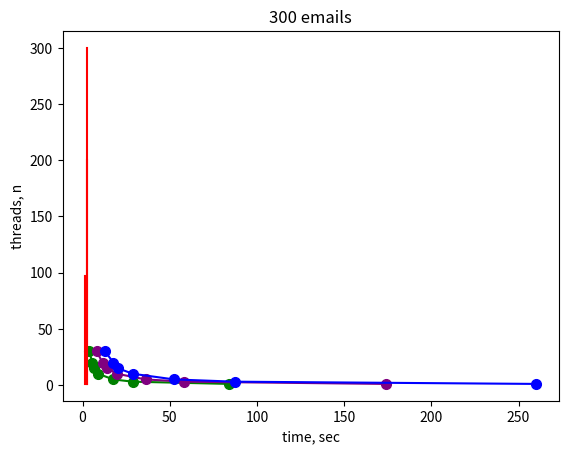

Recreate this plot in Python.
import matplotlib.pyplot as plt

x_100 = [84.202324, 28.758422, 17.582036, 9.011312, 6.345594, 5.649246, 3.792831]
y_100_auto = [1, 2, 3, 4, 5, 6, 7, 8, 9, 10, 11, 12, 13, 14, 15, 16, 17, 18, 19, 20, 21, 22, 23, 24, 25, 26, 27, 28, 29, 30, 31, 32, 33, 34, 35, 36, 37, 38, 39, 40, 41, 42, 43, 44, 45, 46, 47, 48, 49, 50, 51, 52, 53, 54, 55, 56, 57, 58, 59, 60, 61, 62, 63, 64, 65, 66, 67, 68, 69, 70, 71, 72, 73, 74, 75, 76, 77, 78, 79, 80, 81, 82, 83, 84, 85, 86, 87, 88, 89, 90, 91, 92, 93, 94, 95, 96, 97]
execution_time_auto_100 = [1.446953] * len(y_100_auto)

x_200 = [173.747564, 58.371014, 36.129935, 19.927765, 14.082314, 11.499999, 8.015127]
y_200_auto = [1, 2, 3, 4, 5, 6, 7, 8, 9, 10, 11, 12, 13, 14, 15, 16, 17, 18, 19, 20, 21, 22, 23, 24, 25, 26, 27, 28, 29, 30, 31, 32, 33, 34, 35, 36, 37, 38, 39, 40, 41, 42,
 43, 44, 45, 46, 47, 48, 49, 50, 51, 52, 53, 54, 55, 56, 57, 58, 59, 60, 61, 62, 63, 64, 65, 66, 67, 68, 69, 70, 71, 72, 73, 74, 75, 76, 77, 78, 79, 80, 81, 8,
2, 83, 84, 85, 86, 87, 88, 89, 90, 91, 92, 93, 94, 95, 96, 97, 98, 99, 100, 101, 102, 103, 104, 105, 106, 107, 108, 109, 110, 111, 112, 113, 114, 115, 116, 11,
7, 118, 119, 120, 121, 122, 123, 124, 125, 126, 127, 128, 129, 130, 131, 132, 133, 134, 135, 136, 137, 138, 139, 140, 141, 142, 143, 144, 145, 146, 147, 148,
149, 150, 151, 152, 153, 154, 155, 156, 157, 158, 159, 160, 161, 162, 163, 164, 165, 166, 167, 168, 169, 170, 171, 172, 173, 174, 175, 176, 177, 178, 179, 180, 181, 182, 183, 184, 185, 186, 187, 188, 189, 190, 191, 192, 193, 194, 195, 196, 197, 198, 199, 200]
execution_time_auto_200 = [2.286022] * len(y_200_auto)

x_300 = [260.003636, 87.200048, 52.508365, 28.938135, 20.075699, 17.743160, 12.817858]
y_300_auto = [1, 2, 3, 4, 5, 6, 7, 8, 9, 10, 11, 12, 13, 14, 15, 16, 17, 18, 19, 20, 21, 22, 23, 24, 25, 26, 27, 28, 29, 30, 31, 32, 33, 34, 35, 36, 37, 38, 39, 40, 41, 42,
 43, 44, 45, 46, 47, 48, 49, 50, 51, 52, 53, 54, 55, 56, 57, 58, 59, 60, 61, 62, 63, 64, 65, 66, 67, 68, 69, 70, 71, 72, 73, 74, 75, 76, 77, 78, 79, 80, 81, 8,
2, 83, 84, 85, 86, 87, 88, 89, 90, 91, 92, 93, 94, 95, 96, 97, 98, 99, 100, 101, 102, 103, 104, 105, 106, 107, 108, 109, 110, 111, 112, 113, 114, 115, 116, 11,
7, 118, 119, 120, 121, 122, 123, 124, 125, 126, 127, 128, 129, 130, 131, 132, 133, 134, 135, 136, 137, 138, 139, 140, 141, 142, 143, 144, 145, 146, 147, 148,
149, 150, 151, 152, 153, 154, 155, 156, 157, 158, 159, 160, 161, 162, 163, 164, 165, 166, 167, 168, 169, 170, 171, 172, 173, 174, 175, 176, 177, 178, 179, 180
, 181, 182, 183, 184, 185, 186, 187, 188, 189, 190, 191, 192, 193, 194, 195, 196, 197, 198, 199, 200, 201, 202, 203, 204, 205, 206, 207, 208, 209, 210, 211, 2,
12, 213, 214, 215, 216, 217, 218, 219, 220, 221, 222, 223, 224, 225, 226, 227, 228, 229, 230, 231, 232, 233, 234, 235, 236, 237, 238, 239, 240, 241, 242, 243,
 244, 245, 246, 247, 248, 249, 250, 251, 252, 253, 254, 255, 256, 257, 258, 259, 260, 261, 262, 263, 264, 265, 266, 267, 268, 269, 270, 271, 272, 273, 274, 275, 276, 277, 278, 279, 280, 281, 282, 283, 284, 285, 286, 287, 288, 289, 290, 291, 292, 293, 294, 295, 296, 297, 298, 299, 300]
execution_time_auto_300 = [2.669804] * len(y_300_auto)

y = [1, 3, 5, 10, 15, 20, 30]

plt.plot(x_100, y, color='green', marker='o', markersize=7)
plt.plot(execution_time_auto_100, y_100_auto,  marker=',', label='auto_threading', color='red')
plt.xlabel('time, sec')
plt.ylabel('threads, n')
plt.title('100 emails')
plt.show()

plt.plot(x_200, y, color='purple', marker='o', markersize=7)
plt.plot(execution_time_auto_200, y_200_auto,  marker=',', label='auto_threading', color='red')
plt.xlabel('time, sec')
plt.ylabel('threads, n')
plt.title('200 emails')
plt.show()

plt.plot(x_300, y, color='blue', marker='o', markersize=7)
plt.plot(execution_time_auto_300, y_300_auto,  marker=',', label='auto_threading', color='red')
plt.xlabel('time, sec')
plt.ylabel('threads, n')
plt.title('300 emails')
plt.show()